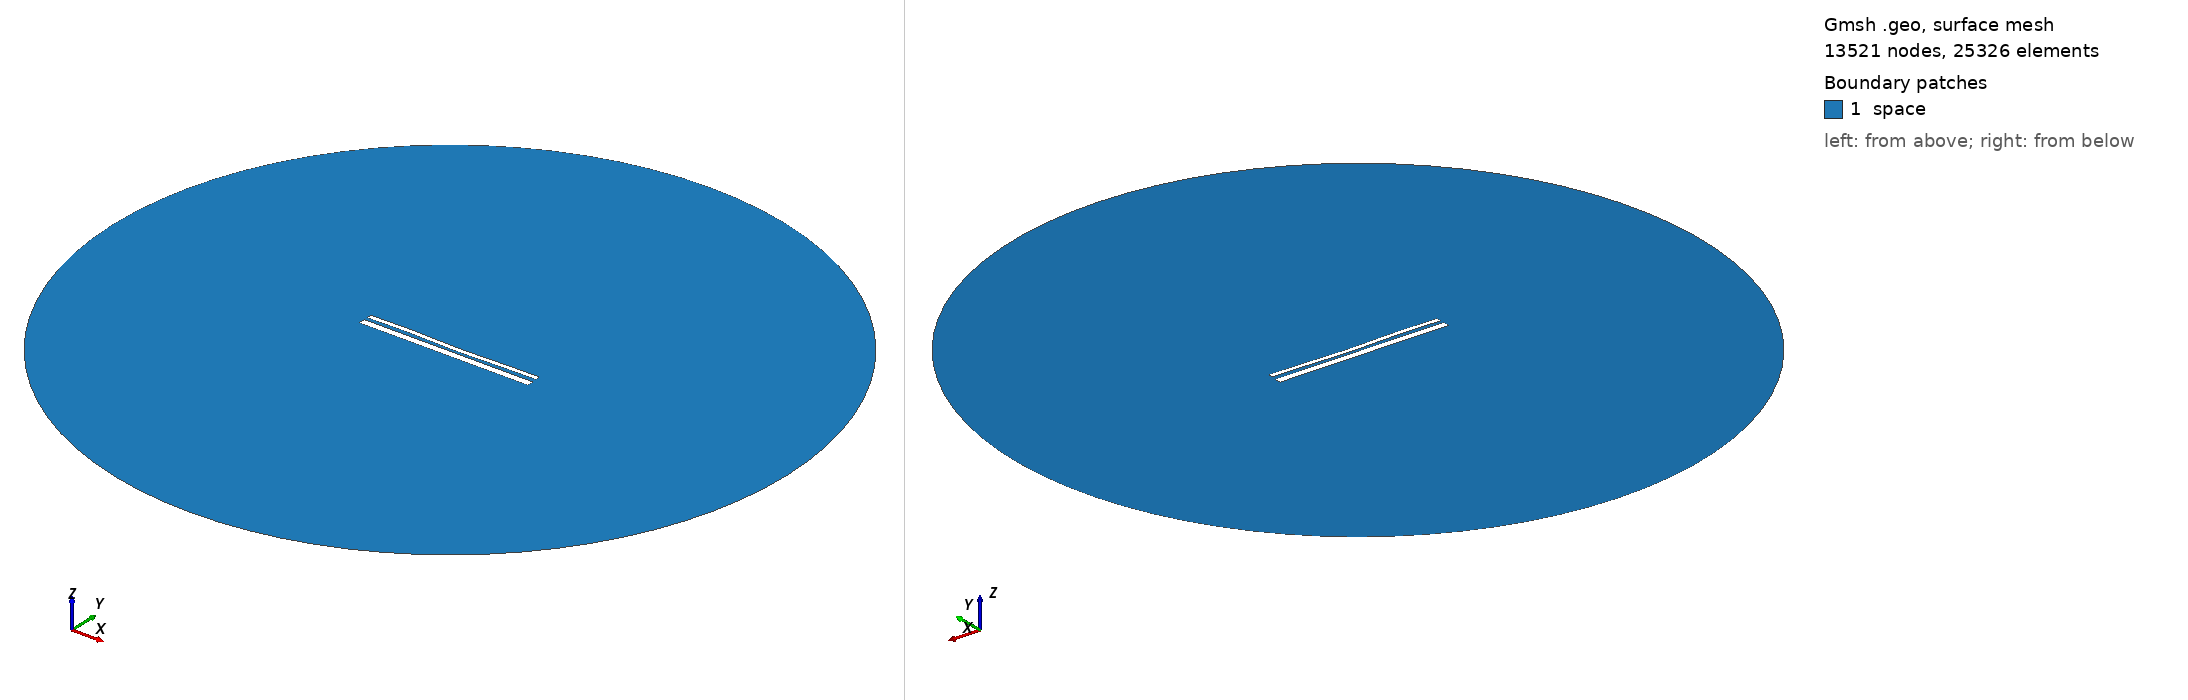

Gmsh geometry script, surface-meshed: 13521 nodes, 25326 surface elements. Boundary patches (legend numbers): 1 space. Left view from above one corner, right view from below the opposite corner. Legend entries are the model's physical surfaces. The drawing asked Gmsh for element sizes between 1% and 20% of the model's largest extent; the script's own settings can give other sizes.

=== 12900.geo (drawn) ===
//---------------------------------------
// Geometry kernel
//---------------------------------------

SetFactory("OpenCASCADE");



//---------------------------------------
// Parameters of the geometry
//---------------------------------------

// Overetch of the upper plate
overetch = 0.5;

// Distance between the plates
distance = 1.5;

// Discretization over the x axis (for the deformation)
nx = 50; 

// Length of the plate
L = 100 - overetch; 

// Number of modes
n = 4; 

// 1st mode coefficient
coeff(1) = 0.07499999999999998;
beta(1) = 0.596864 * 3.1415926535 / L;

// 2nd mode coefficient
coeff(2) = -0.15;
beta(2) = 1.49418 * 3.1415926535 / L;

// 3rd mode coefficient
coeff(3) = 0.15;
beta(3) = 2.50025 * 3.1415926535 / L;

// 4th mode coefficient
coeff(4) = 0.15;
beta(4) = 3.49999 * 3.1415926535 / L;



//---------------------------------------
// Upper plate (deformed rectangle)
//---------------------------------------

// Coordiantes of the upper plate
xmin = -50;
xmax = 50 - overetch;

// Height of the upper plate
yheight = 4 - 2 * overetch;

// Indexes of the points
UpperID[] = {};
LowerID[] = {};
LeftID[] = {};
RightID[] = {};

// Point index
p = 1;

// Horizontal edges
For i In {1:nx}
    x = xmin + (i-1)*(xmax - xmin)/(nx-1);

    y_bottom = distance / 2 + overetch;
    For j In {1:n}
        C = (Cosh(beta(j)*L) + Cos(beta(j)*L)) / (Sinh(beta(j)*L) + Sin(beta(j)*L));
        y_bottom  = y_bottom + coeff(j) * (Cosh(beta(j)*(x+50)) - Cos(beta(j)*(x+50)) - C * (Sinh(beta(j)*(x+50)) - Sin(beta(j)*(x+50))));
    EndFor

    y_top = y_bottom + yheight;

    Point(p) = {x, y_top, 0, 1.0};
    UpperID[i] = p;
    p = p + 1;

    Point(p) = {x, y_bottom, 0, 1.0};
    LowerID[i] = p;
    p = p + 1;
EndFor

// Create point lists
UpperPts[] = {}; LowerPts[] = {};
For i In {1:nx}
  UpperPts[] += {UpperID[i]};
  LowerPts[] += {LowerID[i]};
EndFor

// Build splines
Spline(1) = {UpperPts[]};
Spline(2) = {LowerPts[]};
Line(3) = {LowerPts[nx-1], UpperPts[nx-1]};
Line(4) = {LowerPts[0], UpperPts[0]};

// Build the plane surface
Curve Loop(1) = {2, 3, -1, -4};
Plane Surface(1) = {1};



//---------------------------------------
// Lower plate (rectangle)
//---------------------------------------

// Vertices
Point(1001) = {-50, -1, 0, 1.0};
Point(1002) = { 50, -1, 0, 1.0};
Point(1003) = { 50,  -5, 0, 1.0};
Point(1004) = {-50,  -5, 0, 1.0};

// Edges
Line(5) = {1001, 1002};
Line(6) = {1002, 1003};
Line(7) = {1003, 1004};
Line(8) = {1004, 1001};

// Plane surface
Line Loop(2) = {5, 6, 7, 8};
Plane Surface(2) = {2}; 



//---------------------------------------
// Outer (fictious) boundary
//---------------------------------------

// Points
Point(1005) = {0, 0, 0};       // Center
Point(1006) = {200, 0, 0};     // Start point
Point(1007) = {0, 200, 0};     // 90 degrees
Point(1008) = {-200, 0, 0};    // 180 degrees
Point(1009) = {0, -200, 0};    // 270 degrees

// Circle arcs (each needs start, center, end)
Circle(9) = {1006, 1005, 1007};
Circle(10) = {1007, 1005, 1008};
Circle(11) = {1008, 1005, 1009};
Circle(12) = {1009, 1005, 1006};

// Plane surface for the entire domain
Curve Loop(3) = {9, 10, 11, 12};
Surface(3) = {3};

// Subtract the plates from the whole domain to obtain the actual domain where we want to solve the equations
BooleanDifference{ Surface{3}; Delete; }{ Surface{1}; Surface{2}; Delete; }




//---------------------------------------
// Transfinite Lines/Curves
//---------------------------------------

// Set the number of points on the boundaries
r = 7;

// Plates
Transfinite Curve {1, 2} = 50*r Using Progression 1;
Transfinite Curve {3, 4} = 2*r Using Progression 1;
Transfinite Line {5, 7} = 50*r Using Progression 1;
Transfinite Line {6, 8} = 2*r Using Progression 1;

// Outer boundary
Transfinite Line {9, 10, 11, 12} = 20 Using Progression 1;



//---------------------------------------
// Physical groups
//---------------------------------------                

// Physical curves (boundaries)
Physical Line("force_segment", 10) = {2};
Physical Line("upper_plate", 11) = {1, 3, 4};
Physical Line("lower_plate", 12) = {5, 6, 7, 8};
Physical Line("boundary", 20) = {9, 10, 11, 12};

// Physical Surfaces
Physical Surface("space", 30) = {3};



//---------------------------------------
// 6. Generate the Mesh
//---------------------------------------

// 2D mesh generation
Mesh 2;
